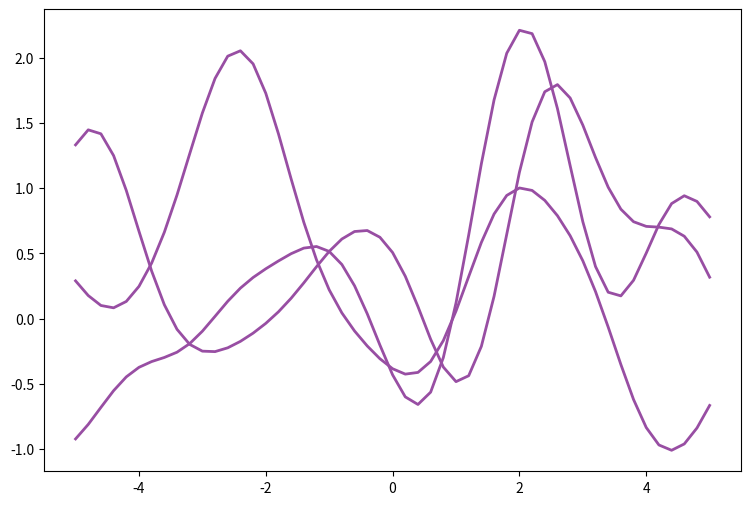

Source code (Python): (Note: this script raises an exception after producing the figure.)
import matplotlib.pyplot as plt
import numpy as np
from numpy.linalg import cholesky
from scipy.spatial.distance import cdist


def gaussSample(mu, sigma, n):
    A = cholesky(sigma)
    Z = np.random.normal(loc=0, scale=1, size=(len(mu), n))
    return np.dot(A, Z).T + mu


def mu_fun(x):
    return np.zeros_like(np.ravel(x))


def kfn(x, z):
    L = 1
    return 1*np.exp(-(cdist(x/L, z/L)**2)/2)


np.random.seed(10)
L = 1
xs = np.arange(-5, 5.2, 0.2)[..., np.newaxis]
ns = len(xs)
keps = 1e-8
color_1 = '#984ea3'
color_2 = '#e41a1c'
fig, ax1 = plt.subplots(1, 1, figsize=(9, 6))

# plot sampled functions from the prior
for i in range(3):
    mu = mu_fun(xs)
    sigma = kfn(xs, xs) + 1e-15 * np.eye(len(xs))
    fs = gaussSample(mu, sigma, 1)
    ax1.plot(np.ravel(xs), np.ravel(fs), color=color_1, linestyle='-', linewidth=2)

fig.savefig('../figures/gprDemoNoiseFreePrior.png')

# generate noise-less training data
Xtrain = np.array([[-4], [-3], [-2], [-1], [1]])
ftrain = np.sin(Xtrain)

K = kfn(Xtrain, Xtrain)
Ks = kfn(Xtrain, xs)
Kss = kfn(xs, xs) + keps * np.eye(len(xs))
Ki = np.linalg.inv(K)
postMu = mu_fun(xs)[..., np.newaxis] + np.dot(Ks.T, np.dot(Ki, (ftrain - mu_fun(Xtrain)[..., np.newaxis])))
postCov = Kss - np.dot(Ks.T, np.dot(Ki, Ks))

fig, ax2 = plt.subplots(1, 1, figsize=(9, 6))

mu = np.ravel(postMu)
S2 = np.diag(postCov)
f = np.concatenate([mu + 2 * np.sqrt(S2), np.flip(mu - 2 * np.sqrt(S2), axis=0)])
ax2.fill(np.concatenate([xs, np.flip(xs, axis=0)]), f, color=color_2, alpha=0.2)

for i in range(3):
    mu = np.ravel(postMu)
    sigma = postCov
    fs = gaussSample(mu, sigma, 1)
    ax2.plot(np.ravel(xs), np.ravel(fs), color=color_1, linestyle='-', linewidth=2)
    ax2.scatter(Xtrain, ftrain, color=color_1, marker='x', linewidth=12)
fig.savefig('../figures/gprDemoNoiseFreePost.png')

# Generate sequence of plots using subsets of data
XtrainAll = np.array([[-4], [-3], [-2], [-1], [4]])

fig, ax = plt.subplots(1, 5, figsize=(20, 4))

for n in range(len(XtrainAll)):
    Xtrain = XtrainAll[:n + 1]
    ftrain = np.sin(Xtrain)

    K = kfn(Xtrain, Xtrain)
    Ks = kfn(Xtrain, xs)
    Kss = kfn(xs, xs) + keps * np.eye(len(xs))
    Ki = np.linalg.inv(K)
    postMu = mu_fun(xs)[..., np.newaxis] + np.dot(Ks.T, np.dot(Ki, (ftrain - mu_fun(Xtrain)[..., np.newaxis])))
    postCov = Kss - np.dot(Ks.T, np.dot(Ki, Ks))

    mu = np.ravel(postMu)
    S2 = np.diag(postCov)
    f = np.concatenate([mu + 2 * np.sqrt(S2), np.flip(mu - 2 * np.sqrt(S2), axis=0)])
    ax[n].fill(np.concatenate([xs, np.flip(xs, axis=0)]), f, color=color_2, alpha=0.2)

    for i in range(3):
        mu = np.ravel(postMu)
        sigma = postCov
        fs = gaussSample(mu, sigma, 1)
        ax[n].plot(np.ravel(xs), np.ravel(fs), color=color_1, linestyle='-', linewidth=2)
        ax[n].scatter(Xtrain, ftrain, color=color_1, marker='x', linewidth=12)

    ax[n].set_title('N={}'.format(n + 1))
fig.savefig('../figures/gprDemoNoiseFreePost_subplots.png')
